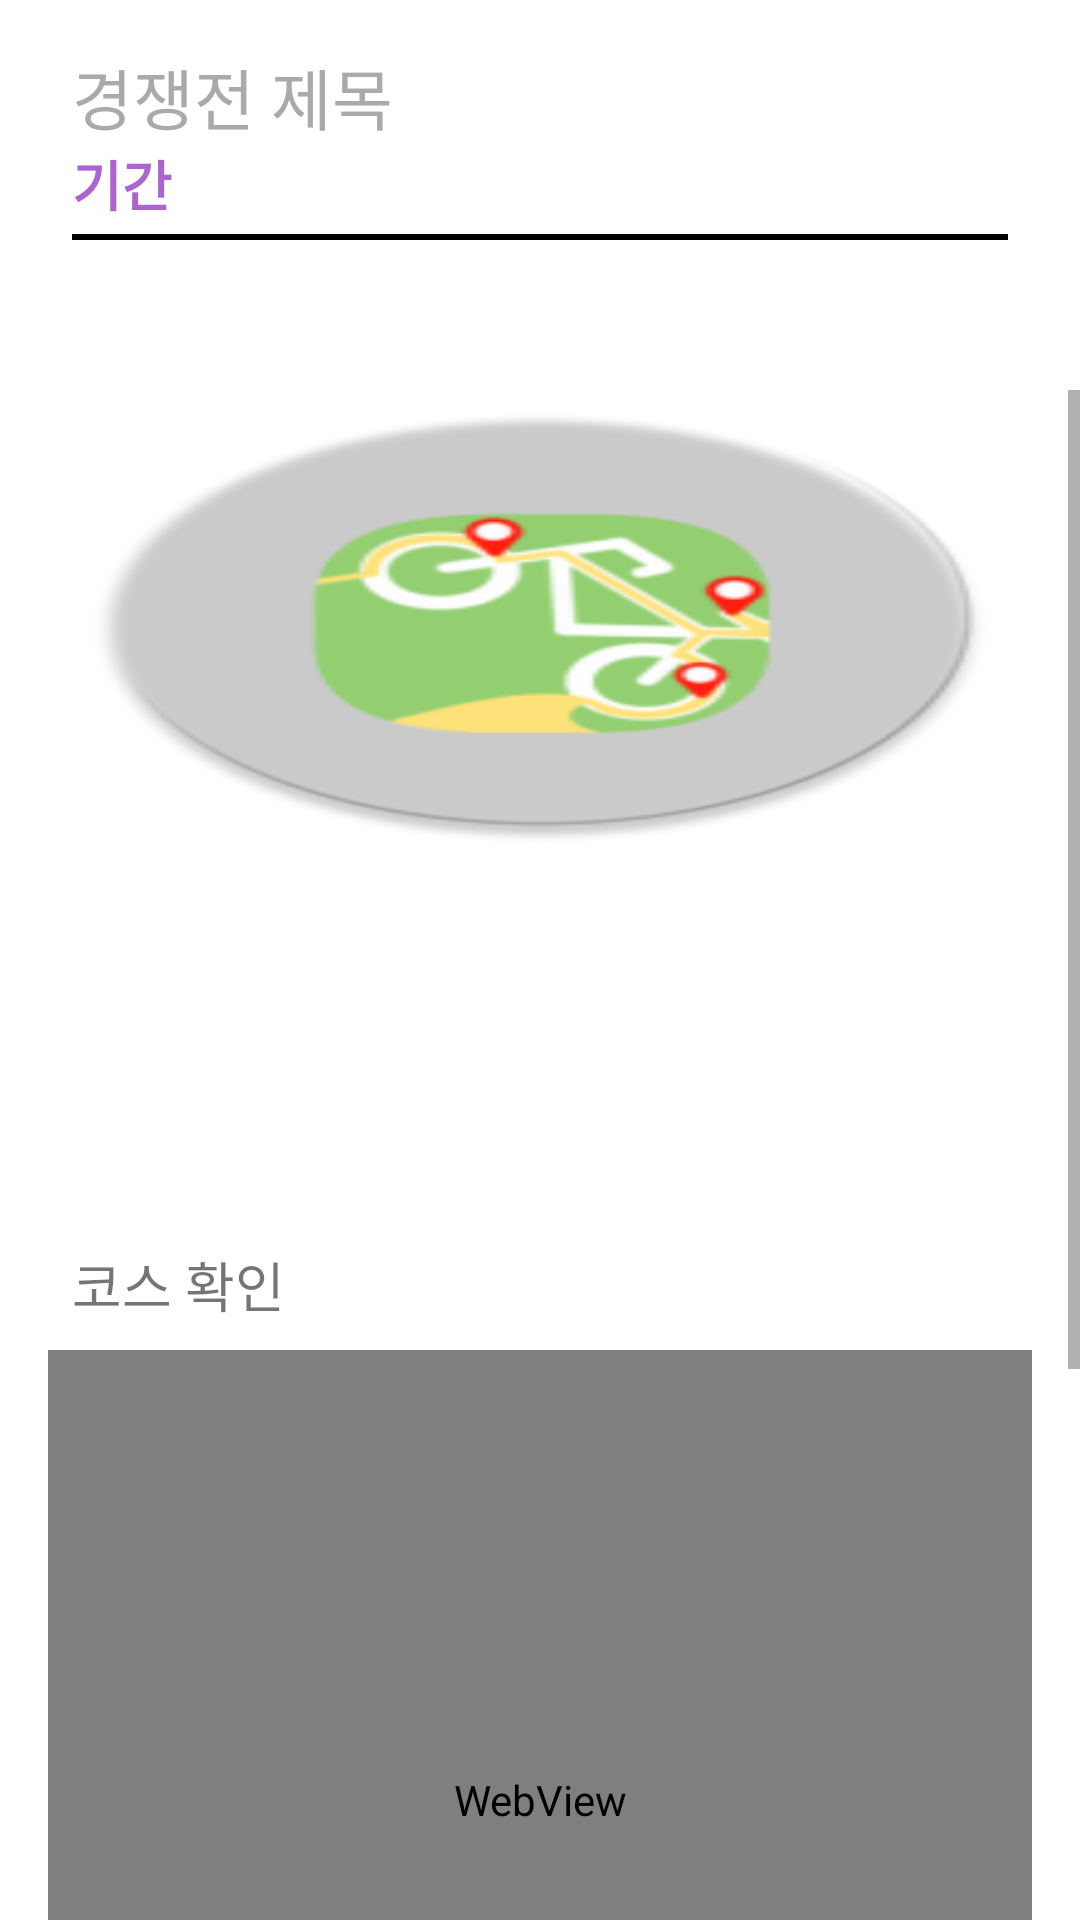

Produce the Android XML layout that renders to this screen, including the resource entries it uses.
<!-- AndroidManifest.xml: application theme AppTheme -->
<!-- res/layout/fragment_competition_detail.xml -->
<?xml version="1.0" encoding="utf-8"?>
<FrameLayout xmlns:android="http://schemas.android.com/apk/res/android"
    xmlns:app="http://schemas.android.com/apk/res-auto"
    xmlns:tools="http://schemas.android.com/tools"
    android:layout_width="match_parent"
    android:layout_height="match_parent"
    tools:context=".ui.competitions.CompetitionDetailFragment">

    <androidx.constraintlayout.widget.ConstraintLayout
        android:layout_width="match_parent"
        android:layout_height="match_parent"
        android:background="#fff">

        <androidx.constraintlayout.widget.ConstraintLayout
            android:id="@+id/comp_info_layout"
            android:layout_width="match_parent"
            android:layout_height="70dp"
            android:layout_marginTop="8dp"
            app:layout_constraintEnd_toEndOf="parent"
            app:layout_constraintStart_toStartOf="parent"
            app:layout_constraintTop_toBottomOf="@+id/toolbar"
            app:layout_constraintTop_toTopOf="parent"
            tools:layout_editor_absoluteX="1dp">

            <TextView
                android:id="@+id/comp_name2"
                android:layout_width="0dp"
                android:layout_height="wrap_content"
                android:layout_marginStart="24dp"
                android:layout_marginTop="8dp"
                android:includeFontPadding="false"
                android:text="경쟁전 제목"
                android:textColor="@android:color/darker_gray"
                android:textSize="22sp"
                app:layout_constraintStart_toStartOf="parent"
                app:layout_constraintTop_toTopOf="parent" />

            <TextView
                android:id="@+id/comp_day2"
                android:layout_width="wrap_content"
                android:layout_height="wrap_content"
                android:layout_marginStart="24dp"
                android:layout_marginTop="32dp"
                android:includeFontPadding="false"
                android:text="기간"
                android:textColor="@android:color/holo_purple"
                android:textSize="18sp"
                android:textStyle="bold"
                app:layout_constraintStart_toStartOf="parent"
                app:layout_constraintTop_toTopOf="@id/comp_name2" />
        </androidx.constraintlayout.widget.ConstraintLayout>

        <View
            android:id="@+id/view"
            app:layout_constraintEnd_toEndOf="parent"
            app:layout_constraintStart_toStartOf="parent"
            app:layout_constraintTop_toTopOf="@id/comp_info_layout"
            android:layout_width="0dp"
            android:layout_height="2dp"
            android:layout_marginStart="24dp"
            android:layout_marginTop="70dp"
            android:layout_marginEnd="24dp"
            android:background="#000000" />

        <ScrollView
            android:layout_width="match_parent"
            android:layout_height="wrap_content"
            android:paddingTop="50dp"
            app:layout_constraintStart_toStartOf="parent"
            app:layout_constraintTop_toBottomOf="@id/view">

            <LinearLayout
                android:layout_width="match_parent"
                android:layout_height="match_parent"
                android:orientation="vertical">

                <ImageView
                    android:id="@+id/imageView6"
                    android:layout_width="match_parent"
                    android:layout_height="150dp"
                    android:layout_marginLeft="24dp"
                    android:layout_marginTop="1dp"
                    android:layout_marginRight="24dp"
                    android:scaleType="fitXY"
                    app:srcCompat="@mipmap/ic_launcher" />

                <TextView
                    android:id="@+id/comp_content"
                    android:layout_width="match_parent"
                    android:layout_height="100dp"
                    android:layout_marginLeft="24dp"
                    android:layout_marginTop="24dp"
                    android:layout_marginRight="24dp"
                    android:textSize="18sp" />

                <TextView
                    android:id="@+id/textView"
                    android:layout_width="200dp"
                    android:layout_height="30dp"
                    android:layout_marginLeft="24dp"
                    android:layout_marginTop="10dp"
                    android:layout_marginRight="24dp"
                    android:text="코스 확인"
                    android:textSize="18sp" />

                <WebView
                    android:id="@+id/comp_Course"
                    android:layout_width="match_parent"
                    android:layout_height="300dp"
                    android:layout_marginLeft="16dp"
                    android:layout_marginTop="5dp"
                    android:layout_marginRight="16dp">

                </WebView>

                <TextView
                    android:id="@+id/comp_badge"
                    android:layout_width="wrap_content"
                    android:layout_height="wrap_content"
                    android:layout_marginLeft="24dp"
                    android:layout_marginTop="16dp"
                    android:text="보상 배지"
                    android:textSize="18sp" />

                <androidx.constraintlayout.widget.ConstraintLayout
                    android:layout_width="match_parent"
                    android:layout_height="wrap_content"
                    android:layout_marginLeft="24dp"
                    android:layout_marginRight="24dp">

                    <ImageView
                        android:id="@+id/badge_image"
                        android:layout_width="90dp"
                        android:layout_height="90dp"
                        android:layout_marginStart="8dp"
                        android:layout_marginTop="60dp"
                        app:layout_constraintBottom_toBottomOf="parent"
                        app:layout_constraintStart_toStartOf="parent"
                        app:layout_constraintTop_toTopOf="parent"
                        app:layout_constraintVertical_bias="1.0"
                        app:srcCompat="@mipmap/ic_launcher" />

                    <ImageView
                        android:id="@+id/badge_image2"
                        android:layout_width="90dp"
                        android:layout_height="90dp"
                        android:layout_marginStart="100dp"
                        android:layout_marginTop="60dp"
                        app:layout_constraintBottom_toBottomOf="parent"
                        app:layout_constraintStart_toStartOf="@id/badge_image"
                        app:layout_constraintTop_toTopOf="parent"
                        app:layout_constraintVertical_bias="1.0"
                        app:srcCompat="@mipmap/ic_launcher" />

                    <ImageView
                        android:id="@+id/badge_image3"
                        android:layout_width="90dp"
                        android:layout_height="90dp"
                        android:layout_marginStart="100dp"
                        android:layout_marginTop="60dp"
                        app:layout_constraintBottom_toBottomOf="parent"
                        app:layout_constraintStart_toStartOf="@id/badge_image2"
                        app:layout_constraintTop_toTopOf="parent"
                        app:layout_constraintVertical_bias="1.0"
                        app:srcCompat="@mipmap/ic_launcher" />

                    <TextView
                        android:id="@+id/textView14"
                        android:layout_width="wrap_content"
                        android:layout_height="wrap_content"
                        android:layout_marginStart="8dp"
                        android:layout_marginTop="16dp"
                        android:text="TextView"
                        app:layout_constraintStart_toEndOf="@id/badge_image"
                        app:layout_constraintTop_toTopOf="parent" />
                </androidx.constraintlayout.widget.ConstraintLayout>

                <TextView
                    android:id="@+id/textView2"
                    android:layout_width="wrap_content"
                    android:layout_height="wrap_content"
                    android:layout_marginLeft="24dp"
                    android:layout_marginTop="16dp"
                    android:text="클럽 점수 순위"
                    android:textSize="18sp" />

                <androidx.recyclerview.widget.RecyclerView
                    android:id="@+id/compClub_recycle"
                    android:layout_width="match_parent"
                    android:layout_height="wrap_content"
                    android:layout_marginTop="5dp">

                </androidx.recyclerview.widget.RecyclerView>

                <TextView
                    android:id="@+id/textView15"
                    android:layout_width="wrap_content"
                    android:layout_height="wrap_content"
                    android:layout_marginLeft="24dp"
                    android:layout_marginTop="16dp"
                    android:text="개인 점수 순위"
                    android:textSize="18sp" />

                <androidx.recyclerview.widget.RecyclerView
                    android:id="@+id/compScore_recycle"
                    android:layout_width="match_parent"
                    android:layout_height="wrap_content"
                    android:layout_marginTop="5dp" />

                <Button
                    android:id="@+id/compjoin_button"
                    android:layout_width="match_parent"
                    android:layout_height="70dp"
                    android:layout_marginLeft="40dp"
                    android:layout_marginTop="20dp"
                    android:layout_marginRight="40dp"
                    android:text="경쟁전 참여"
                    android:textSize="20sp" />

                <androidx.constraintlayout.widget.ConstraintLayout
                    android:layout_width="match_parent"
                    android:layout_height="110dp">

                </androidx.constraintlayout.widget.ConstraintLayout>

            </LinearLayout>
        </ScrollView>

    </androidx.constraintlayout.widget.ConstraintLayout>
</FrameLayout>
<!-- resources referenced by this layout -->
<resources>
  <!-- mipmap ic_launcher: png bitmap (mipmap-mdpi, 2392 bytes) -->
  <style name="AppTheme" parent="Theme.AppCompat.Light.DarkActionBar">
          
          <item name="colorPrimary">@color/colorPrimary</item>
          <item name="colorPrimaryDark">@color/colorPrimaryDark</item>
          <item name="colorAccent">@color/colorAccent</item>
      </style>
  <color name="colorPrimary">#181818</color>
  <color name="colorPrimaryDark">#181818</color>
  <color name="colorAccent">#03DAC5</color>
</resources>
